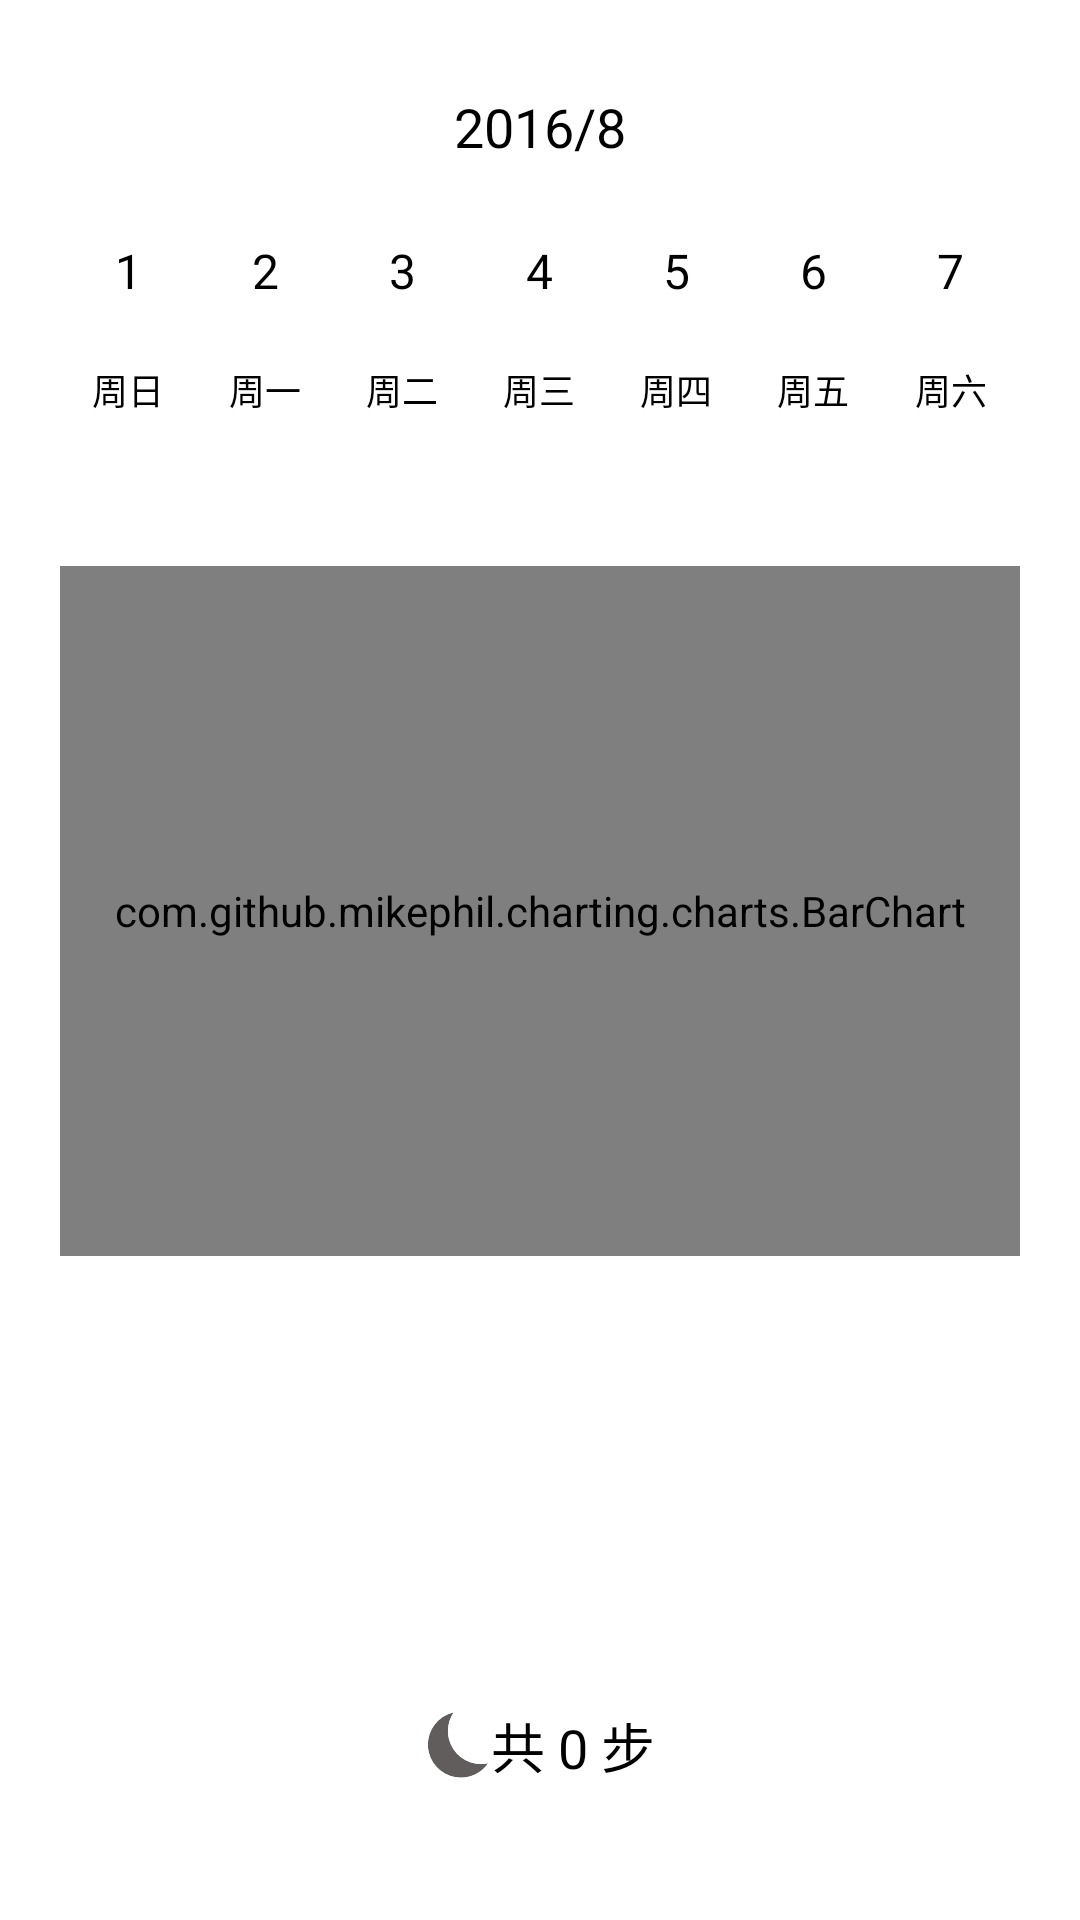

Reconstruct the res/layout file that produces this screen, plus the resources it refers to.
<!-- AndroidManifest.xml: application theme AppTheme -->
<!-- res/layout/layout_week_sleep.xml -->
<?xml version="1.0" encoding="utf-8"?>
<LinearLayout
    xmlns:android="http://schemas.android.com/apk/res/android"
    android:layout_width="match_parent"
    android:layout_height="match_parent"
    android:orientation="vertical"
    android:paddingTop="30dp">


    <TextView
        android:id="@+id/tv_date"
        android:layout_width="wrap_content"
        android:layout_height="wrap_content"
        android:layout_gravity="center"
        android:layout_marginBottom="25dp"
        android:text="2016/8"
        android:textColor="@color/black"
        android:textSize="18sp"/>

    <LinearLayout
        android:layout_width="match_parent"
        android:layout_height="wrap_content"
        android:layout_marginBottom="30dp"
        android:layout_marginLeft="20dp"
        android:layout_marginRight="20dp"
        android:orientation="horizontal">

        <LinearLayout
            android:layout_width="0dp"
            android:layout_height="wrap_content"
            android:layout_weight="1"
            android:gravity="center"
            android:orientation="vertical">

            <TextView
                android:id="@+id/date1"
                android:layout_width="wrap_content"
                android:layout_height="wrap_content"
                android:layout_marginBottom="20dp"
                android:text="1"
                android:textColor="@color/black"
                android:textSize="16sp"/>

            <TextView
                android:layout_width="wrap_content"
                android:layout_height="wrap_content"
                android:text="周日"
                android:textColor="@color/black"
                android:textSize="12sp"/>

        </LinearLayout>

        <LinearLayout
            android:layout_width="0dp"
            android:layout_height="wrap_content"
            android:layout_weight="1"
            android:gravity="center"
            android:orientation="vertical">

            <TextView
                android:id="@+id/date2"
                android:layout_width="wrap_content"
                android:layout_height="wrap_content"
                android:layout_marginBottom="20dp"
                android:text="2"
                android:textColor="@color/black"
                android:textSize="16sp"/>

            <TextView
                android:layout_width="wrap_content"
                android:layout_height="wrap_content"
                android:text="周一"
                android:textColor="@color/black"
                android:textSize="12sp"/>

        </LinearLayout>

        <LinearLayout
            android:layout_width="0dp"
            android:layout_height="wrap_content"
            android:layout_weight="1"
            android:gravity="center"
            android:orientation="vertical">

            <TextView
                android:id="@+id/date3"
                android:layout_width="wrap_content"
                android:layout_height="wrap_content"
                android:layout_marginBottom="20dp"
                android:text="3"
                android:textColor="@color/black"
                android:textSize="16sp"/>

            <TextView
                android:layout_width="wrap_content"
                android:layout_height="wrap_content"
                android:text="周二"
                android:textColor="@color/black"
                android:textSize="12sp"/>

        </LinearLayout>

        <LinearLayout
            android:layout_width="0dp"
            android:layout_height="wrap_content"
            android:layout_weight="1"
            android:gravity="center"
            android:orientation="vertical">

            <TextView
                android:id="@+id/date4"
                android:layout_width="wrap_content"
                android:layout_height="wrap_content"
                android:layout_marginBottom="20dp"
                android:text="4"
                android:textColor="@color/black"
                android:textSize="16sp"/>

            <TextView
                android:layout_width="wrap_content"
                android:layout_height="wrap_content"
                android:text="周三"
                android:textColor="@color/black"
                android:textSize="12sp"/>

        </LinearLayout>

        <LinearLayout
            android:layout_width="0dp"
            android:layout_height="wrap_content"
            android:layout_weight="1"
            android:gravity="center"
            android:orientation="vertical">

            <TextView
                android:id="@+id/date5"
                android:layout_width="wrap_content"
                android:layout_height="wrap_content"
                android:layout_marginBottom="20dp"
                android:text="5"
                android:textColor="@color/black"
                android:textSize="16sp"/>

            <TextView
                android:layout_width="wrap_content"
                android:layout_height="wrap_content"
                android:text="周四"
                android:textColor="@color/black"
                android:textSize="12sp"/>

        </LinearLayout>

        <LinearLayout
            android:layout_width="0dp"
            android:layout_height="wrap_content"
            android:layout_weight="1"
            android:gravity="center"
            android:orientation="vertical">

            <TextView
                android:id="@+id/date6"
                android:layout_width="wrap_content"
                android:layout_height="wrap_content"
                android:layout_marginBottom="20dp"
                android:text="6"
                android:textColor="@color/black"
                android:textSize="16sp"/>

            <TextView
                android:layout_width="wrap_content"
                android:layout_height="wrap_content"
                android:text="周五"
                android:textColor="@color/black"
                android:textSize="12sp"/>

        </LinearLayout>

        <LinearLayout
            android:layout_width="0dp"
            android:layout_height="wrap_content"
            android:layout_weight="1"
            android:gravity="center"
            android:orientation="vertical">

            <TextView
                android:id="@+id/date7"
                android:layout_width="wrap_content"
                android:layout_height="wrap_content"
                android:layout_marginBottom="20dp"
                android:text="7"
                android:textColor="@color/black"
                android:textSize="16sp"/>

            <TextView
                android:layout_width="wrap_content"
                android:layout_height="wrap_content"
                android:text="周六"
                android:textColor="@color/black"
                android:textSize="12sp"/>

        </LinearLayout>

    </LinearLayout>

    <RelativeLayout
        android:layout_width="match_parent"
        android:layout_height="match_parent">

        <com.github.mikephil.charting.charts.BarChart
            android:id="@+id/barchart"
            android:layout_width="match_parent"
            android:layout_height="230dp"
            android:layout_marginLeft="20dp"
            android:layout_marginRight="20dp"
            android:layout_marginTop="20dp"/>

        <TextView
            android:id="@+id/tv_step_count"
            android:layout_width="wrap_content"
            android:layout_height="wrap_content"
            android:layout_alignParentBottom="true"
            android:layout_centerHorizontal="true"
            android:layout_gravity="center"
            android:layout_margin="25dp"
            android:drawableLeft="@drawable/day_ic_sleep"
            android:gravity="center_vertical"
            android:paddingBottom="20dp"
            android:text="共 0 步"
            android:textColor="@color/black"
            android:textSize="18sp"/>
    </RelativeLayout>
</LinearLayout>
<!-- resources referenced by this layout -->
<resources>
  <color name="black">#FF000000</color>
  <!-- drawable day_ic_sleep: png bitmap (drawable-hdpi, 918 bytes) -->
  <style name="AppTheme" parent="@style/AppBaseTheme">
          <item name="android:windowAnimationStyle">@style/WindowAnimation</item>
          <item name="android:fitsSystemWindows">true</item>
      </style>
  <style name="AppBaseTheme" parent="@android:style/Theme.Translucent.NoTitleBar" />
  <style name="WindowAnimation">
          <item name="android:activityOpenEnterAnimation">@null</item>
          <item name="android:activityOpenExitAnimation">@null</item>
          <item name="android:activityCloseEnterAnimation">@null</item>
          <item name="android:activityCloseExitAnimation">@null</item>
          <item name="android:taskOpenEnterAnimation">@null</item>
          <item name="android:taskOpenExitAnimation">@null</item>
          <item name="android:taskCloseEnterAnimation">@null</item>
          <item name="android:taskCloseExitAnimation">@null</item>
          <item name="android:taskToFrontEnterAnimation">@null</item>
          <item name="android:taskToFrontExitAnimation">@null</item>
          <item name="android:taskToBackEnterAnimation">@null</item>
          <item name="android:taskToBackExitAnimation">@null</item>
      </style>
</resources>
